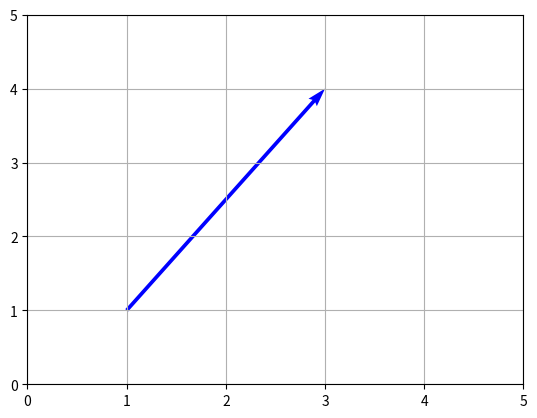
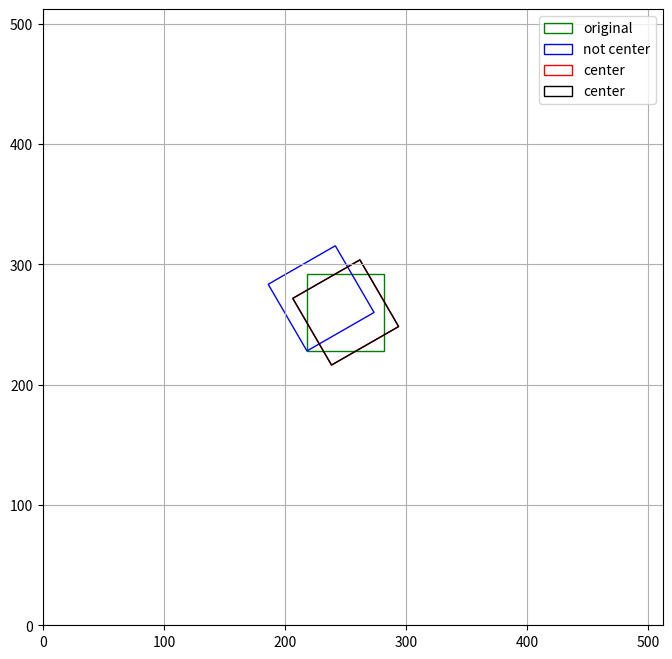
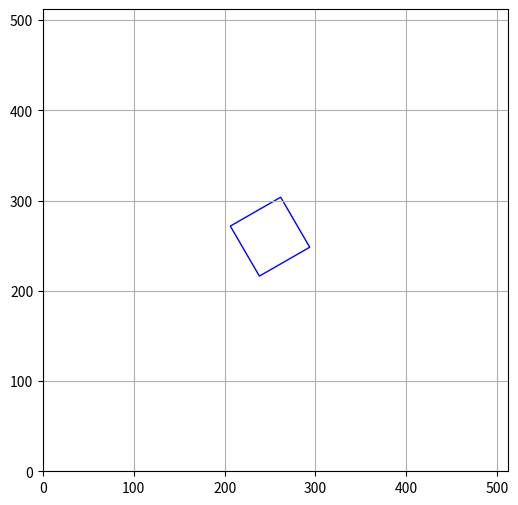

The script that saved these images, in order:
import matplotlib.pyplot as plt

# 创建一个图形和轴对象
fig, ax = plt.subplots()

# 定义起始点的坐标
start_x = 1
start_y = 1

# 定义向量的方向（朝向）和长度
dx = 2  # 在x轴上的分量
dy = 3  # 在y轴上的分量

# 使用plt.quiver()绘制向量
ax.quiver(start_x, start_y, dx, dy, angles='xy', scale_units='xy', scale=1, color='blue')

# 设置坐标轴范围
ax.set_xlim(0, 5)
ax.set_ylim(0, 5)

# 显示图形
plt.grid()
plt.show()

import matplotlib.pyplot as plt
import matplotlib.patches as patches
import matplotlib.transforms as transforms
import numpy as np

# 创建一个图形和轴对象
fig, ax = plt.subplots(figsize=(8, 8))

# 矩形的中心点坐标
center_x = 250
center_y = 260

# 矩形的长和宽
length = 64
width = 64

# 旋转角度
angle_degrees = 30
angle_radians = np.deg2rad(angle_degrees)

# -----------------------
# 第一种方式：旋转中心不是矩形中心
# -----------------------

# 计算矩形的左下角坐标
left_x = center_x - length / 2
bottom_y = center_y - width / 2

# 创建矩形对象（旋转中心不是矩形中心）
rectangle0 = patches.Rectangle((left_x, bottom_y), length, width,
                               angle=0, fill=False, edgecolor='green', label='original')
rectangle1 = patches.Rectangle((left_x, bottom_y), length, width,
                               angle=angle_degrees, fill=False, edgecolor='blue', label='not center')

# -----------------------
# 第二种方式：旋转中心是矩形中心
# -----------------------

# 计算矩形的四个顶点坐标
# cos_theta = np.cos(angle_radians)
# sin_theta = np.sin(angle_radians)
# x1 = center_x - (length / 2) * cos_theta - (width / 2) * sin_theta
# y1 = center_y - (length / 2) * sin_theta + (width / 2) * cos_theta
# x2 = center_x + (length / 2) * cos_theta - (width / 2) * sin_theta
# y2 = center_y + (length / 2) * sin_theta + (width / 2) * cos_theta
# x3 = center_x + (length / 2) * cos_theta + (width / 2) * sin_theta
# y3 = center_y + (length / 2) * sin_theta - (width / 2) * cos_theta
# x4 = center_x - (length / 2) * cos_theta + (width / 2) * sin_theta
# y4 = center_y - (length / 2) * sin_theta - (width / 2) * cos_theta


def rotate_rectangle(center_x, center_y, height, width, angle_degrees):
    # 将角度转换为弧度
    angle_radians = np.deg2rad(angle_degrees)

    # 计算旋转后的四个顶点坐标
    cos_theta = np.cos(angle_radians)
    sin_theta = np.sin(angle_radians)
    x1 = center_x - (width / 2) * cos_theta - (height / 2) * sin_theta
    y1 = center_y - (width / 2) * sin_theta + (height / 2) * cos_theta
    x2 = center_x + (width / 2) * cos_theta - (height / 2) * sin_theta
    y2 = center_y + (width / 2) * sin_theta + (height / 2) * cos_theta
    x3 = center_x + (width / 2) * cos_theta + (height / 2) * sin_theta
    y3 = center_y + (width / 2) * sin_theta - (height / 2) * cos_theta
    x4 = center_x - (width / 2) * cos_theta + (height / 2) * sin_theta
    y4 = center_y - (width / 2) * sin_theta - (height / 2) * cos_theta

    return x1, y1, x2, y2, x3, y3, x4, y4


x1, y1, x2, y2, x3, y3, x4, y4 = rotate_rectangle(center_x, center_y, length, width, angle_degrees)


def rotate_rectangle2(center_x, center_y, height, width, angle_degrees):
    # 将角度转换为弧度
    angle_radians = np.deg2rad(angle_degrees)

    # 创建旋转矩阵
    rotation_matrix = np.array([
        [np.cos(angle_radians), -np.sin(angle_radians)],
        [np.sin(angle_radians), np.cos(angle_radians)]
    ])

    # 计算矩形的四个顶点相对于中心点的坐标
    vertices_relative = np.array([
        [-width / 2, height / 2],
        [width / 2, height / 2],
        [width / 2, -height / 2],
        [-width / 2, -height / 2]
    ])

    # 使用矩阵运算计算旋转后的顶点坐标
    rotated_vertices_relative = np.dot(rotation_matrix, vertices_relative.T).T

    # 将相对坐标转换为绝对坐标
    x = rotated_vertices_relative[:, 0] + center_x
    y = rotated_vertices_relative[:, 1] + center_y

    return x, y


x, y = rotate_rectangle2(center_x, center_y, length, width, angle_degrees)
print(f"x: {x}")
print(f"y: {y}")
print([[x1, y1], [x2, y2], [x3, y3], [x4, y4]])
# 创建矩形对象（旋转中心是矩形中心）
rectangle2 = patches.Polygon([[x1, y1], [x2, y2], [x3, y3], [x4, y4]], closed=True, fill=False, edgecolor='red', label='center')
rectangle3 = patches.Polygon(list(zip(x, y)), closed=True, fill=False, edgecolor='black', label='center')

# 将矩形对象添加到轴中
ax.add_patch(rectangle0)
ax.add_patch(rectangle1)
ax.add_patch(rectangle2)
ax.add_patch(rectangle3)

# 设置坐标轴范围
ax.set_xlim(0, 512)
ax.set_ylim(0, 512)

# 显示图形
plt.grid()
plt.legend()
plt.show()


x, y = rotate_rectangle2(center_x, center_y, length, width, angle_degrees)

# 创建一个图形和轴对象
fig, ax = plt.subplots(figsize=(6, 6))

# 创建旋转矩形的多边形对象
polygon = plt.Polygon(list(zip(x, y)), closed=True, fill=False, edgecolor='blue')

# 将多边形对象添加到轴中
ax.add_patch(polygon)

# 设置坐标轴范围
ax.set_xlim(0, 512)
ax.set_ylim(0, 512)

# 显示图形
plt.grid()
plt.show()
